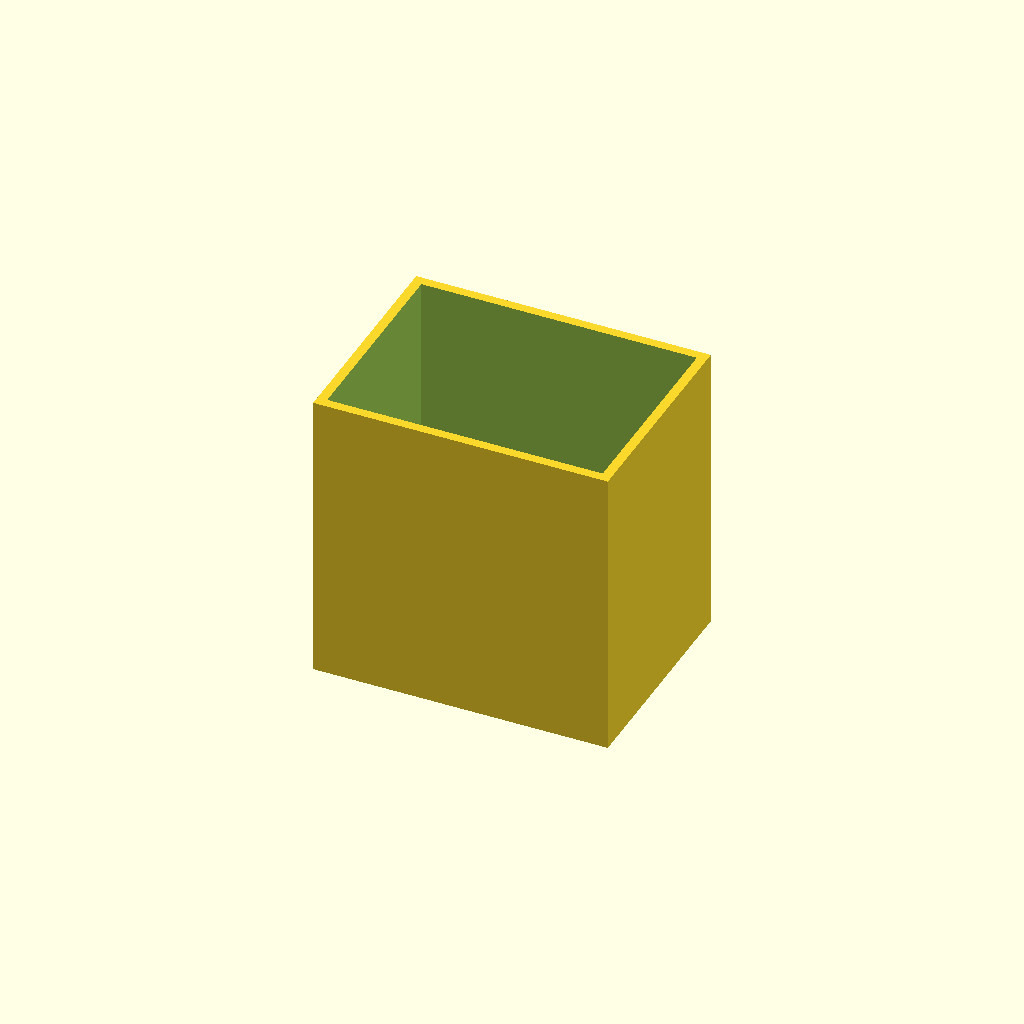
Cell 1 — every parameter at its default value.
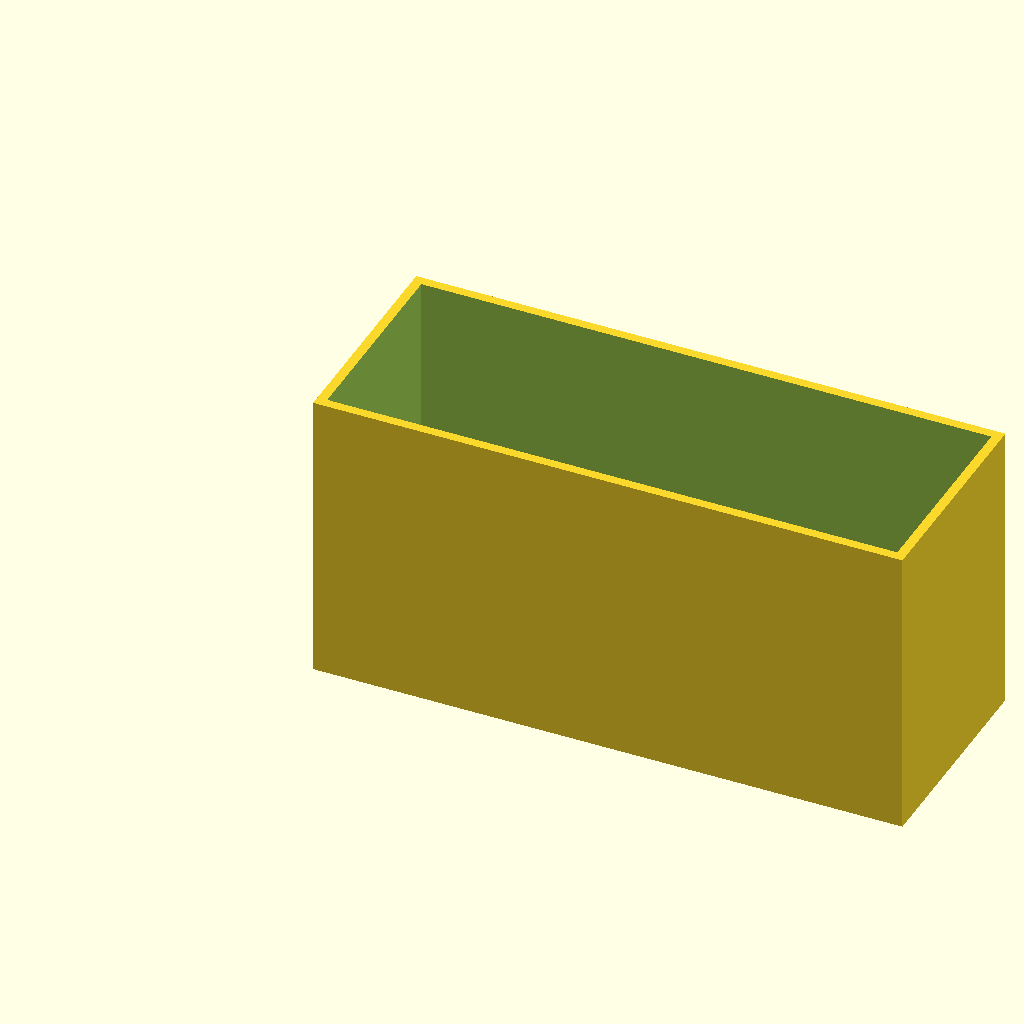
Cell 2 — box_l set to 80, the other parameters unchanged.
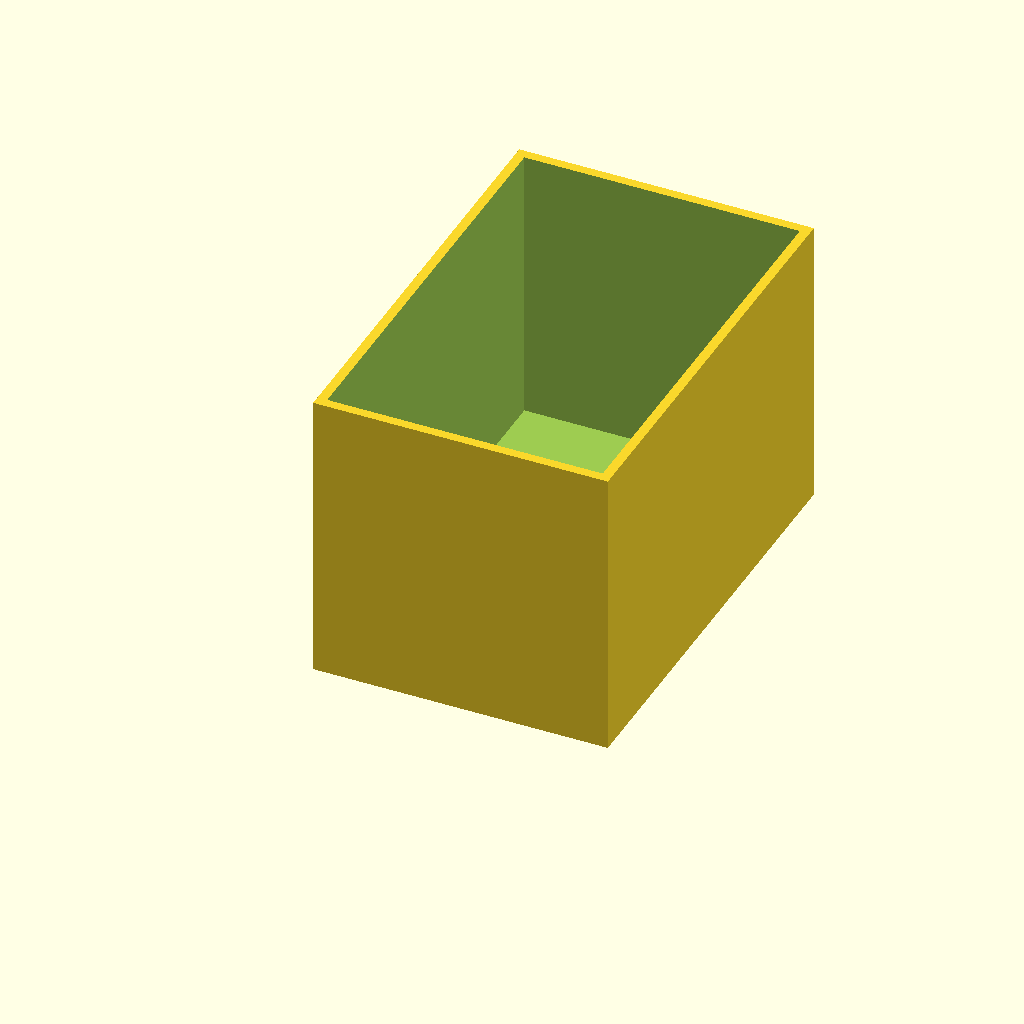
Cell 3: the same model with box_w = 60.
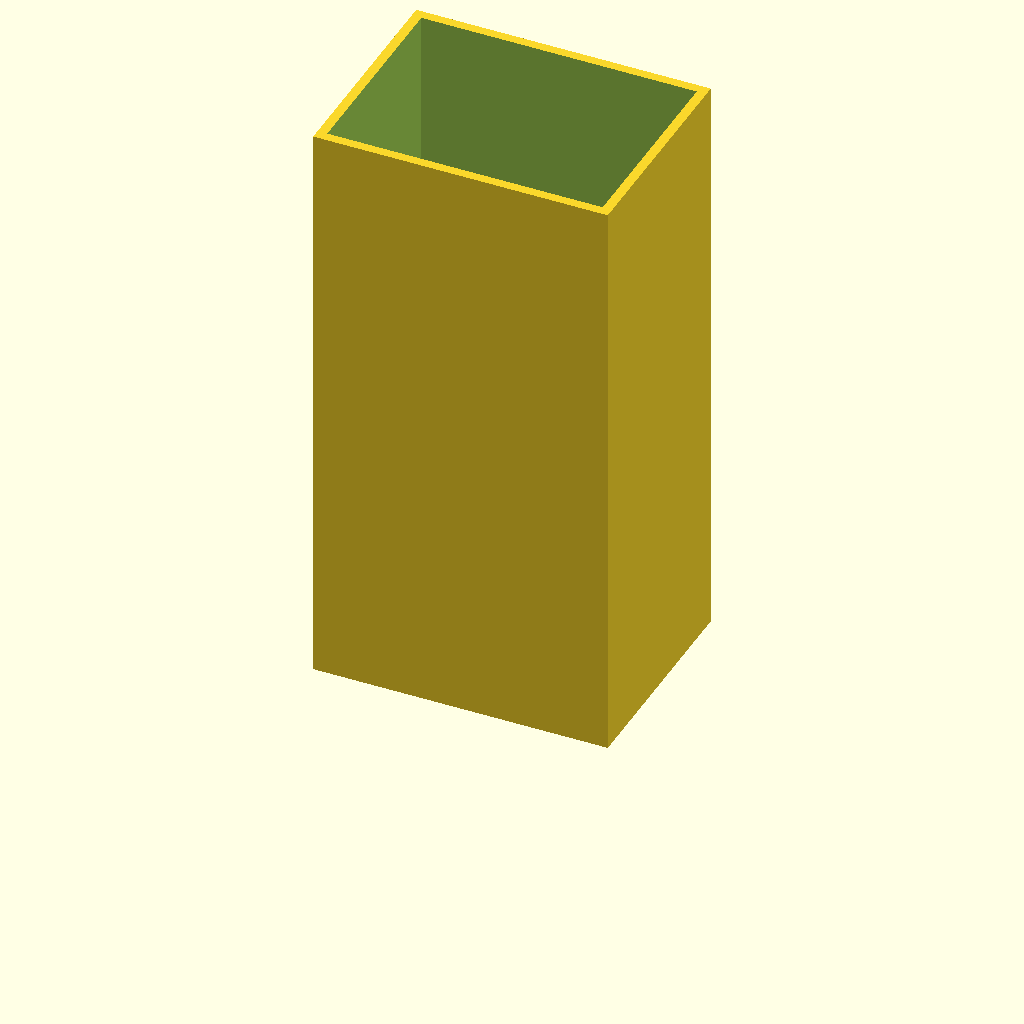
Cell 4: box_h = 80 (everything else at default).
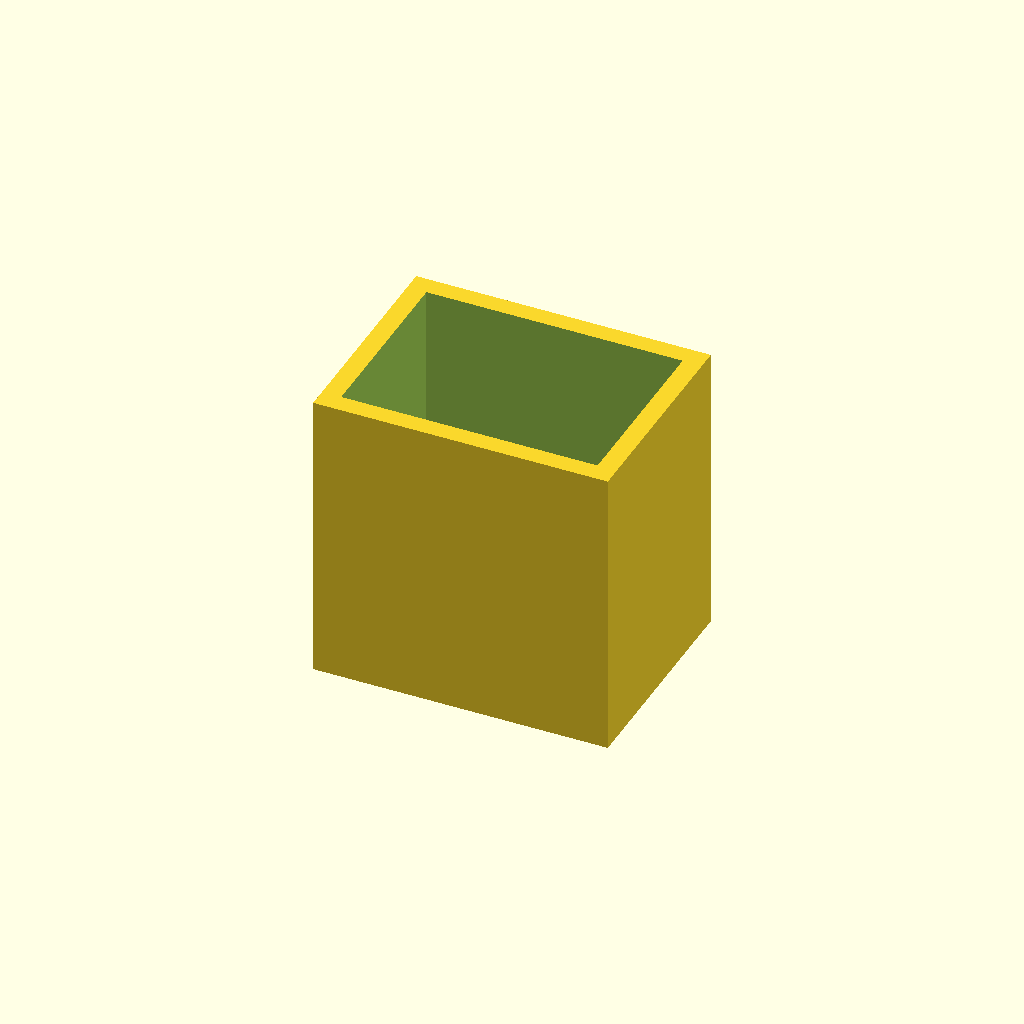
Cell 5 — wall set to 2.6, the other parameters unchanged.
One fixed orthographic camera (rotation 55°, 0°, 25°; colour scheme Cornfield) for every cell.
Source of the model, optional_data/data/scale1/thinwalls/part_0004.scad:
$fn = 32;

// ----------------------------------------------------------------------
// Open box: 1.3 mm walls
// ----------------------------------------------------------------------

// --- parameters (mm) ---
box_l = 40;               // outer length, X
box_w = 30;               // outer width, Y
box_h = 40;               // outer height, Z
wall = 1.3;               // wall thickness
floor = 2;                // floor thickness

difference() {
  cube([box_l, box_w, box_h]);
  translate([wall, wall, floor])
    cube([box_l - 2 * wall, box_w - 2 * wall, box_h]);
}
Parameter table extracted from the source (name, type, default, range or options):
box_l: number, default 40
box_w: number, default 30
box_h: number, default 40
wall: number, default 1.3
floor: number, default 2
